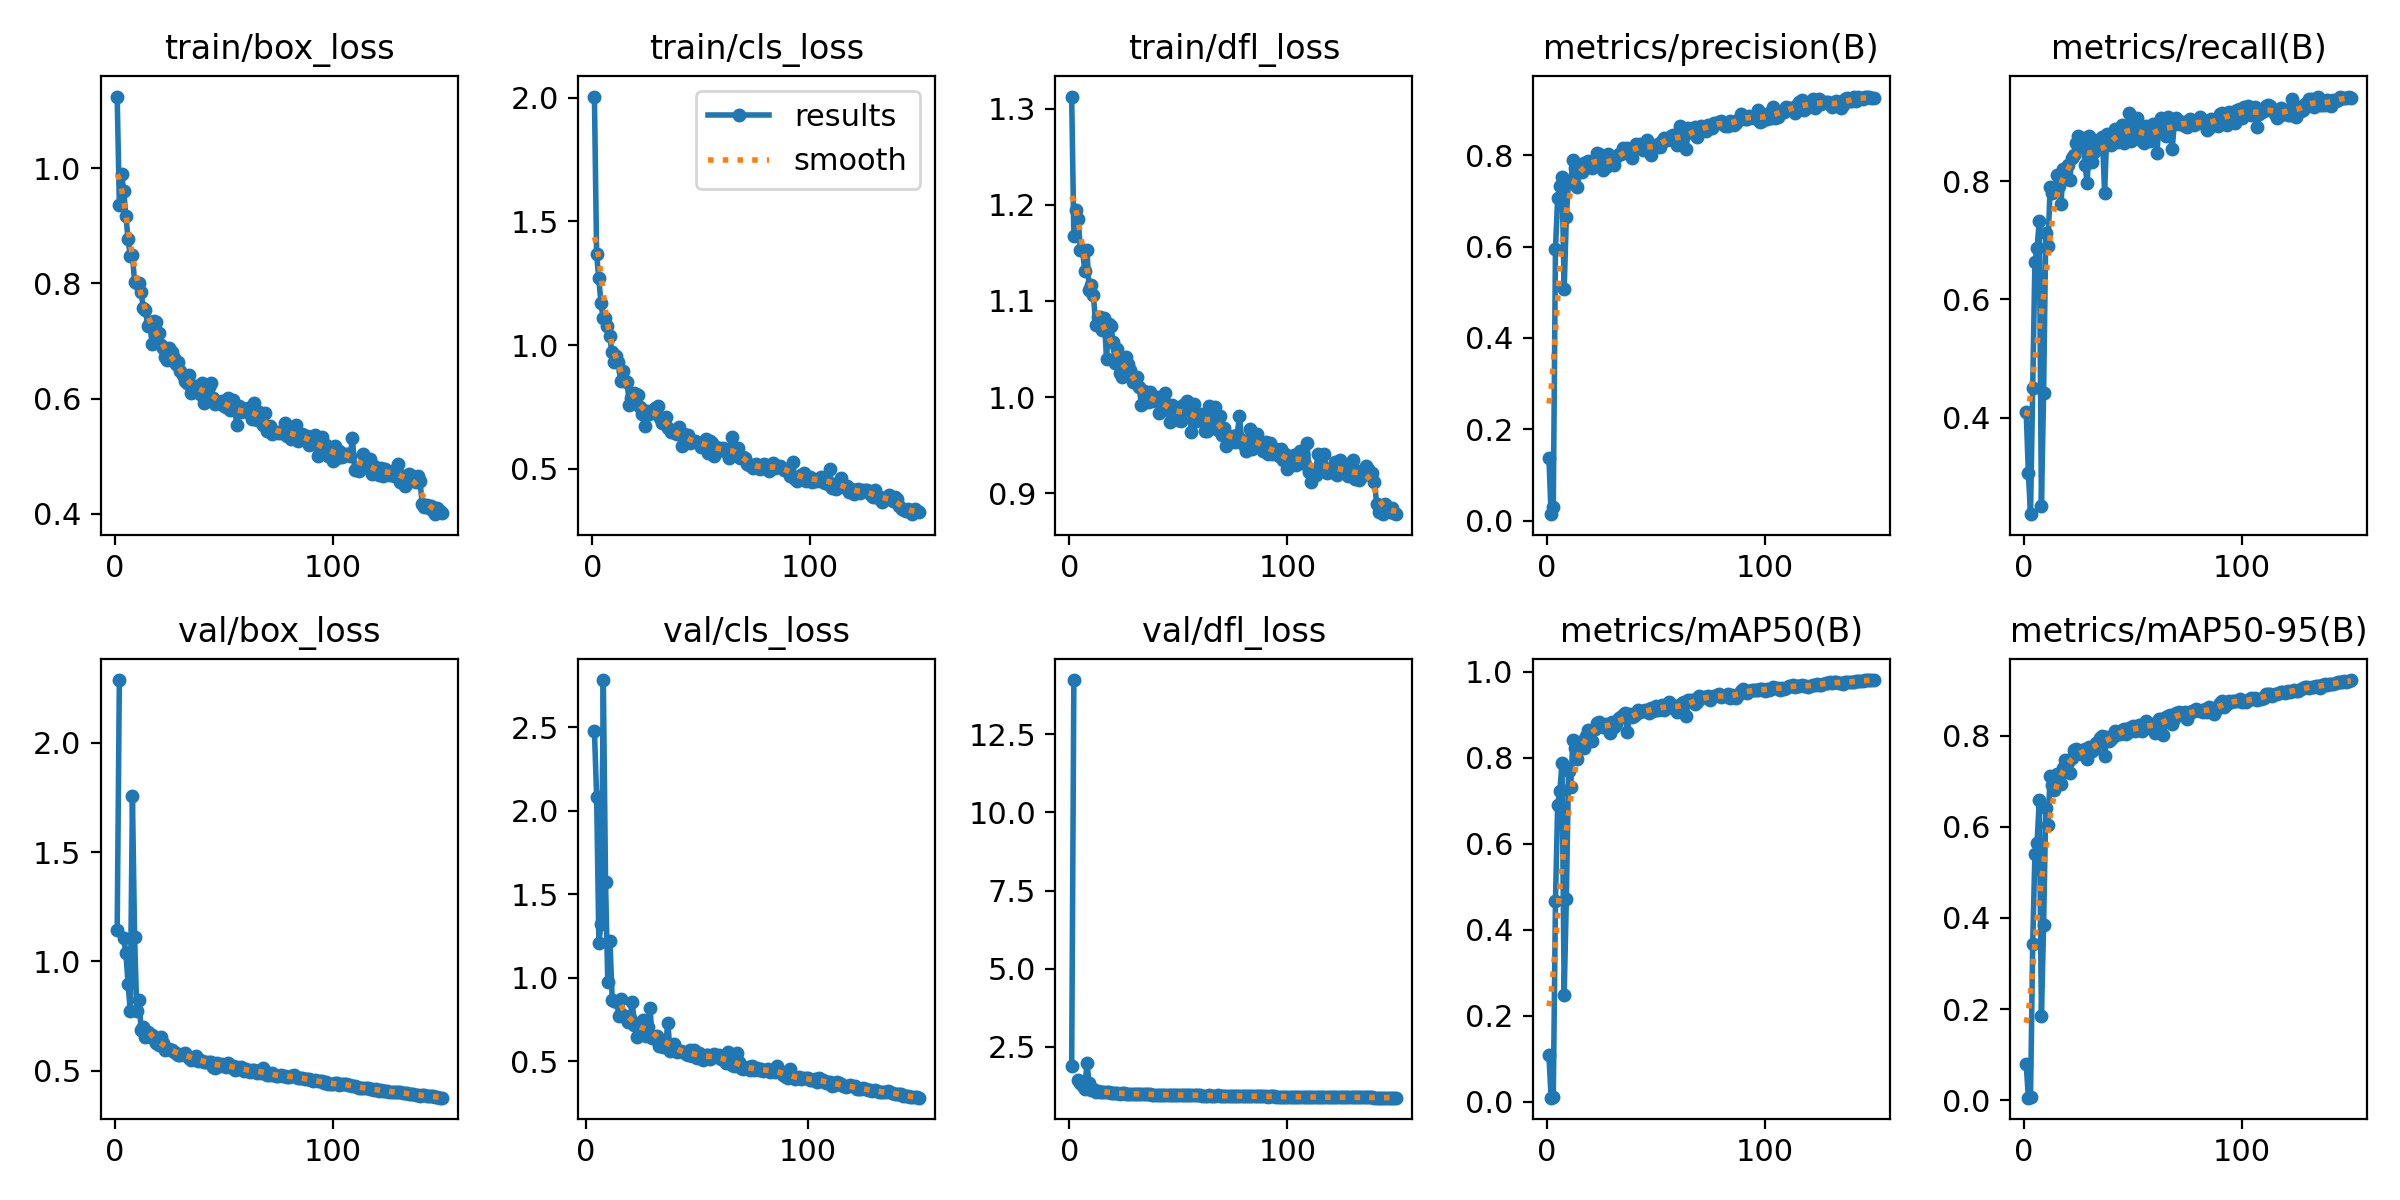

Data behind this chart, as committed beside it:
epoch, time, train/box_loss, train/cls_loss, train/dfl_loss, metrics/precision(B), metrics/recall(B), metrics/mAP50(B), metrics/mAP50-95(B), val/box_loss, val/cls_loss, val/dfl_loss, lr/pg0, lr/pg1, lr/pg2
1, 30.88, 1.124, 2.005, 1.312, 0.1376, 0.4102, 0.1086, 0.0804, 1.144, inf, 1.884, 0.0005446, 0.0005446, 0.0005446
2, 59.3, 0.9367, 1.368, 1.168, 0.01462, 0.3066, 0.0091, 0.00563, 2.287, inf, 14.23, 0.001093, 0.001093, 0.001093
3, 84.26, 0.9898, 1.269, 1.194, 0.03004, 0.2367, 0.01067, 0.00605, nan, nan, nan, 0.001634, 0.001634, 0.001634
4, 107.9, 0.9611, 1.171, 1.185, 0.5944, 0.4496, 0.466, 0.3432, 1.108, 2.479, 1.426, 0.001634, 0.001634, 0.001634
5, 131.8, 0.9164, 1.109, 1.153, 0.7058, 0.6634, 0.6912, 0.5394, 1.039, 2.082, 1.354, 0.001623, 0.001623, 0.001623
6, 155.5, 0.8773, 1.108, 1.153, 0.7318, 0.6872, 0.7221, 0.5649, 0.8963, 1.208, 1.256, 0.001612, 0.001612, 0.001612
7, 179.5, 0.8472, 1.075, 1.131, 0.7527, 0.7322, 0.7877, 0.6577, 0.774, 1.322, 1.148, 0.001601, 0.001601, 0.001601
8, 203.5, 0.8495, 1.035, 1.153, 0.5063, 0.2509, 0.2482, 0.1845, 1.755, 2.783, 1.972, 0.00159, 0.00159, 0.00159
9, 226.8, 0.8019, 0.9728, 1.111, 0.6653, 0.4412, 0.4723, 0.3845, 1.11, 1.574, 1.349, 0.001579, 0.001579, 0.001579
10, 250.2, 0.8001, 0.93, 1.116, 0.7433, 0.7128, 0.7702, 0.64, 0.7725, 0.974, 1.124, 0.001568, 0.001568, 0.001568
11, 274.3, 0.8014, 0.9547, 1.106, 0.7385, 0.691, 0.7325, 0.6032, 0.825, 1.218, 1.168, 0.001557, 0.001557, 0.001557
12, 298.7, 0.7845, 0.9323, 1.075, 0.7895, 0.7897, 0.8419, 0.7122, 0.6857, 0.8653, 1.057, 0.001546, 0.001546, 0.001546
13, 322.6, 0.7568, 0.8537, 1.084, 0.7707, 0.7802, 0.8223, 0.6923, 0.7008, 0.8613, 1.084, 0.001535, 0.001535, 0.001535
14, 346.7, 0.7541, 0.8962, 1.083, 0.7298, 0.7847, 0.7965, 0.6807, 0.6521, 0.8538, 1.046, 0.001524, 0.001524, 0.001524
15, 370.5, 0.7269, 0.8536, 1.07, 0.762, 0.8112, 0.8373, 0.7155, 0.675, 0.7729, 1.057, 0.001513, 0.001513, 0.001513
16, 394.5, 0.7328, 0.8527, 1.082, 0.7625, 0.7919, 0.8316, 0.7081, 0.6554, 0.8724, 1.052, 0.001502, 0.001502, 0.001502
17, 418.2, 0.695, 0.7594, 1.039, 0.7836, 0.7622, 0.8225, 0.6946, 0.662, 0.7761, 1.061, 0.001491, 0.001491, 0.001491
18, 442, 0.7354, 0.7871, 1.076, 0.7819, 0.8214, 0.8512, 0.7289, 0.6556, 0.7586, 1.046, 0.00148, 0.00148, 0.00148
19, 465.9, 0.733, 0.8057, 1.074, 0.7873, 0.81, 0.8647, 0.7455, 0.6252, 0.7314, 1.028, 0.001469, 0.001469, 0.001469
20, 489.8, 0.7143, 0.8028, 1.058, 0.7797, 0.8281, 0.8621, 0.742, 0.6183, 0.7575, 1.028, 0.001458, 0.001458, 0.001458
21, 513.6, 0.6928, 0.7979, 1.035, 0.7718, 0.8018, 0.8391, 0.7182, 0.6563, 0.8548, 1.04, 0.001447, 0.001447, 0.001447
22, 537.8, 0.6872, 0.7504, 1.05, 0.7884, 0.8402, 0.8679, 0.7511, 0.629, 0.7161, 1.02, 0.001436, 0.001436, 0.001436
23, 561.6, 0.6716, 0.7202, 1.025, 0.8034, 0.8439, 0.8815, 0.768, 0.5931, 0.6419, 0.9998, 0.001425, 0.001425, 0.001425
24, 585.7, 0.6667, 0.674, 1.02, 0.8019, 0.8642, 0.8824, 0.7697, 0.5992, 0.6647, 1.017, 0.001414, 0.001414, 0.001414
25, 609.6, 0.6875, 0.735, 1.029, 0.7823, 0.8761, 0.8761, 0.7628, 0.5993, 0.6633, 1.009, 0.001403, 0.001403, 0.001403
26, 633.4, 0.6814, 0.7214, 1.042, 0.7679, 0.8597, 0.8716, 0.7591, 0.5968, 0.7475, 1.007, 0.001392, 0.001392, 0.001392
27, 657.1, 0.6699, 0.7302, 1.034, 0.7736, 0.8732, 0.8779, 0.768, 0.5835, 0.6518, 0.996, 0.001381, 0.001381, 0.001381
28, 681, 0.6608, 0.7346, 1.029, 0.8033, 0.8277, 0.8756, 0.7701, 0.5816, 0.7048, 1.004, 0.00137, 0.00137, 0.00137
29, 704.9, 0.6633, 0.7459, 1.016, 0.7818, 0.797, 0.8569, 0.7496, 0.5717, 0.8195, 0.992, 0.001359, 0.001359, 0.001359
30, 728.9, 0.6483, 0.753, 1.018, 0.7818, 0.876, 0.8828, 0.7755, 0.5741, 0.6376, 0.9965, 0.001348, 0.001348, 0.001348
31, 752.8, 0.6407, 0.7062, 1.021, 0.7773, 0.8333, 0.8719, 0.7651, 0.576, 0.6452, 0.9986, 0.001337, 0.001337, 0.001337
32, 776.8, 0.6314, 0.6859, 1.011, 0.7949, 0.85, 0.8794, 0.7701, 0.5824, 0.6513, 1.001, 0.001326, 0.001326, 0.001326
33, 800.3, 0.6265, 0.6895, 0.9917, 0.8014, 0.8607, 0.8935, 0.7843, 0.5658, 0.5886, 0.9871, 0.001315, 0.001315, 0.001315
34, 824.3, 0.6407, 0.7089, 1.006, 0.8017, 0.8696, 0.8953, 0.786, 0.5601, 0.6217, 0.9787, 0.001304, 0.001304, 0.001304
35, 848.3, 0.6099, 0.6664, 0.9982, 0.8157, 0.861, 0.8983, 0.7935, 0.5511, 0.5824, 0.9855, 0.001293, 0.001293, 0.001293
36, 872.1, 0.6209, 0.6483, 0.9944, 0.8059, 0.8749, 0.9048, 0.7998, 0.5601, 0.5834, 0.9833, 0.001282, 0.001282, 0.001282
37, 895.9, 0.6227, 0.6512, 1.006, 0.8152, 0.7809, 0.8591, 0.7554, 0.568, 0.7306, 0.9984, 0.001271, 0.001271, 0.001271
38, 919.5, 0.6192, 0.6446, 0.9957, 0.8089, 0.8798, 0.9024, 0.7977, 0.5447, 0.5633, 0.9736, 0.00126, 0.00126, 0.00126
39, 946.1, 0.6074, 0.6387, 0.9993, 0.7933, 0.8789, 0.8939, 0.789, 0.5476, 0.5764, 0.9757, 0.001249, 0.001249, 0.001249
40, 976.4, 0.627, 0.6686, 1, 0.8128, 0.861, 0.8961, 0.7932, 0.5439, 0.6016, 0.9723, 0.001238, 0.001238, 0.001238
41, 1006, 0.593, 0.591, 0.9832, 0.8241, 0.872, 0.9029, 0.7978, 0.5421, 0.5552, 0.9719, 0.001227, 0.001227, 0.001227
42, 1036, 0.6137, 0.6386, 0.9934, 0.8218, 0.8889, 0.9101, 0.8089, 0.5388, 0.5577, 0.9732, 0.001216, 0.001216, 0.001216
43, 1067, 0.6203, 0.6298, 0.9995, 0.8244, 0.8672, 0.9066, 0.8026, 0.5398, 0.5583, 0.9715, 0.001205, 0.001205, 0.001205
44, 1096, 0.6267, 0.6374, 1.004, 0.8117, 0.8839, 0.9087, 0.8042, 0.539, 0.5527, 0.9666, 0.001194, 0.001194, 0.001194
45, 1126, 0.6007, 0.604, 0.9861, 0.8141, 0.8961, 0.91, 0.8119, 0.5153, 0.5449, 0.9551, 0.001183, 0.001183, 0.001183
46, 1157, 0.5907, 0.608, 0.9739, 0.8326, 0.8641, 0.9105, 0.8148, 0.5144, 0.5378, 0.9515, 0.001172, 0.001172, 0.001172
47, 1181, 0.5919, 0.6113, 0.992, 0.8197, 0.8744, 0.904, 0.8038, 0.5361, 0.5685, 0.9663, 0.001161, 0.001161, 0.001161
48, 1205, 0.5943, 0.6098, 0.9894, 0.7995, 0.9163, 0.9164, 0.8157, 0.5236, 0.5322, 0.9581, 0.00115, 0.00115, 0.00115
49, 1228, 0.5966, 0.6038, 0.9872, 0.8159, 0.869, 0.9078, 0.8092, 0.5329, 0.5683, 0.9616, 0.001139, 0.001139, 0.001139
50, 1252, 0.5878, 0.5879, 0.9766, 0.8192, 0.9027, 0.9201, 0.821, 0.5255, 0.519, 0.9556, 0.001128, 0.001128, 0.001128
51, 1276, 0.5852, 0.6087, 0.9749, 0.8238, 0.8759, 0.9111, 0.8103, 0.5183, 0.5465, 0.9571, 0.001117, 0.001117, 0.001117
52, 1299, 0.6019, 0.6223, 0.9915, 0.8168, 0.9071, 0.917, 0.8141, 0.5343, 0.5248, 0.9658, 0.001106, 0.001106, 0.001106
53, 1323, 0.5809, 0.564, 0.9875, 0.8315, 0.8872, 0.9232, 0.8231, 0.5171, 0.5092, 0.9566, 0.001095, 0.001095, 0.001095
54, 1346, 0.5977, 0.6118, 0.9957, 0.8374, 0.8676, 0.9103, 0.8094, 0.5211, 0.5384, 0.9591, 0.001084, 0.001084, 0.001084
55, 1370, 0.5797, 0.6034, 0.9862, 0.8318, 0.8654, 0.9177, 0.8204, 0.5041, 0.5387, 0.9466, 0.001073, 0.001073, 0.001073
56, 1394, 0.5539, 0.5505, 0.9635, 0.8344, 0.8931, 0.9286, 0.8308, 0.5182, 0.5107, 0.9528, 0.001062, 0.001062, 0.001062
57, 1417, 0.5869, 0.5872, 0.9923, 0.842, 0.8741, 0.9217, 0.8241, 0.5099, 0.5282, 0.9526, 0.001051, 0.001051, 0.001051
58, 1441, 0.5762, 0.5852, 0.9753, 0.843, 0.8684, 0.9151, 0.816, 0.5167, 0.5409, 0.9505, 0.00104, 0.00104, 0.00104
59, 1465, 0.5812, 0.5777, 0.9791, 0.8304, 0.8968, 0.9206, 0.826, 0.4997, 0.5219, 0.9464, 0.001029, 0.001029, 0.001029
60, 1489, 0.5823, 0.5856, 0.9819, 0.8219, 0.8896, 0.9059, 0.8059, 0.5082, 0.5353, 0.9498, 0.001018, 0.001018, 0.001018
... 90 more rows
